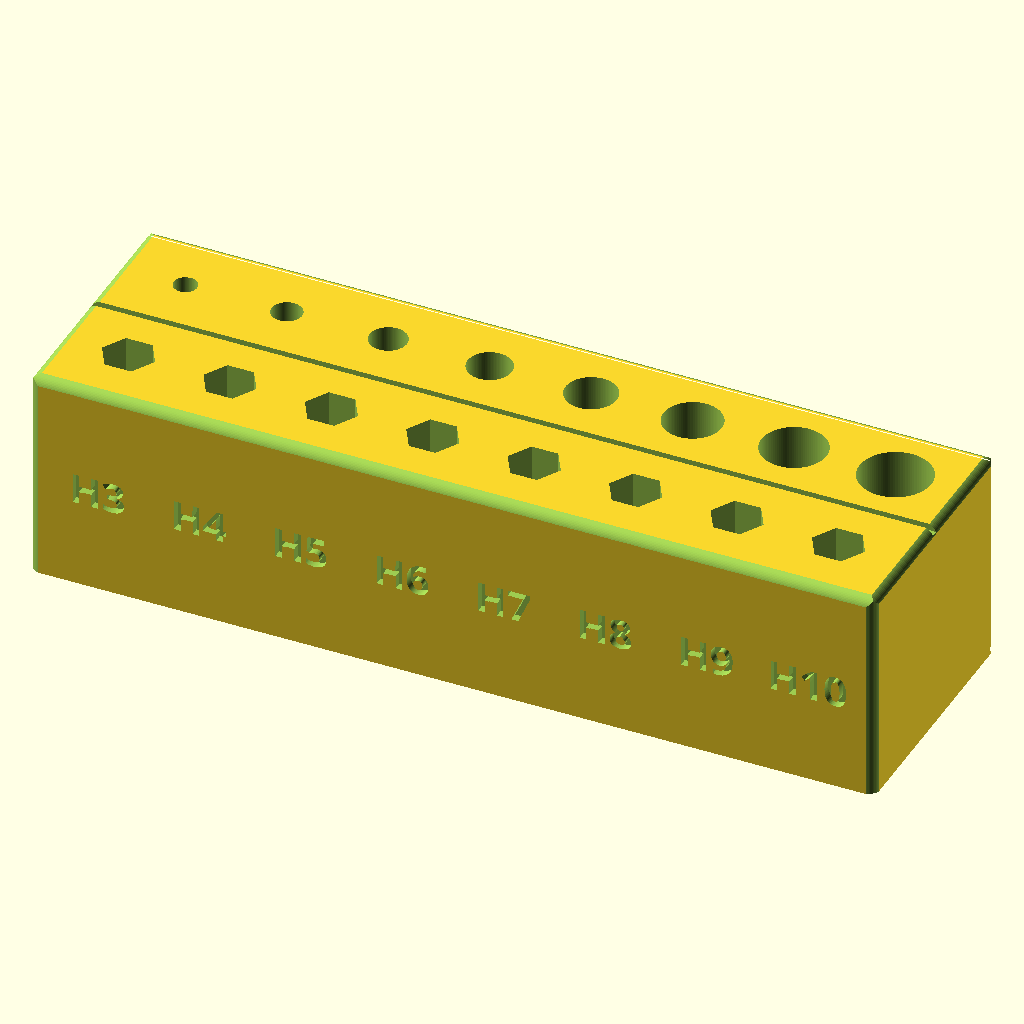
Cell 1: the model at its default parameters.
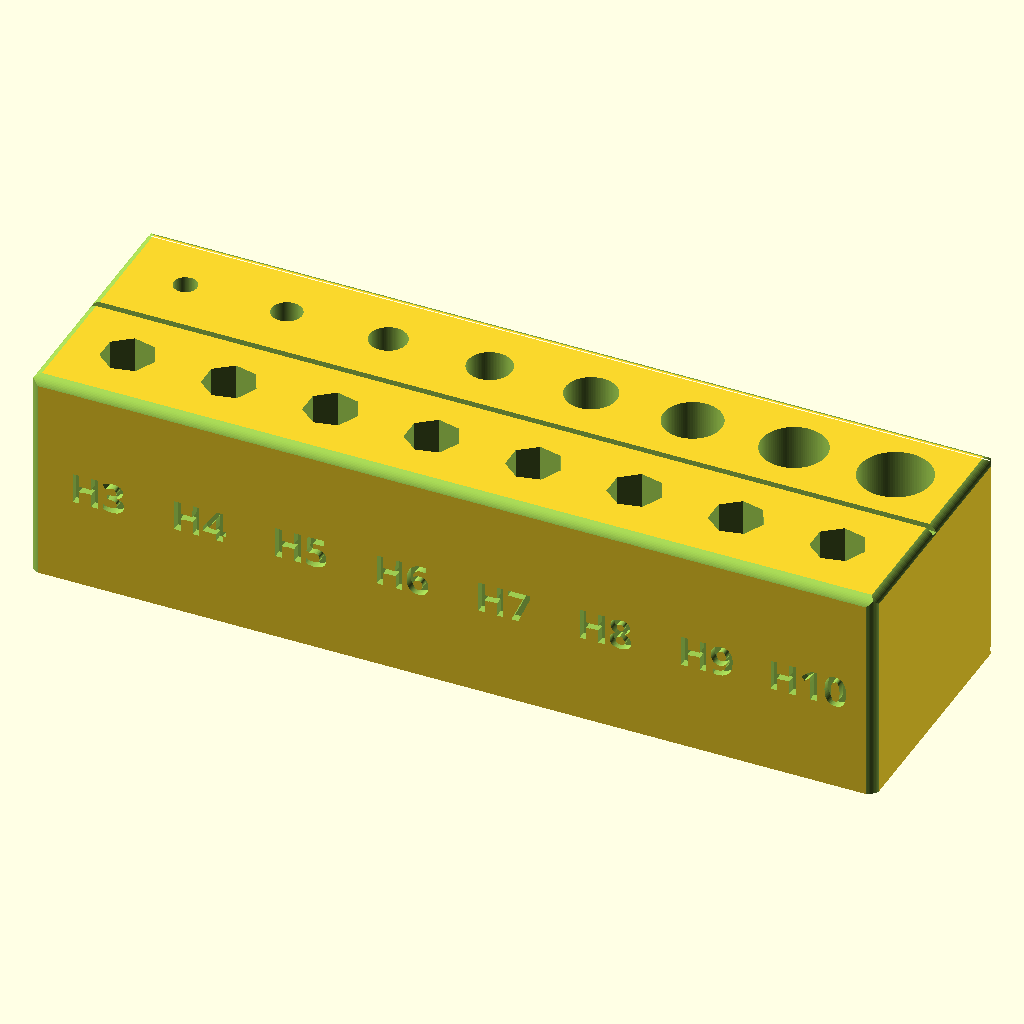
Cell 2: the same model with holeShape = "heptagon".
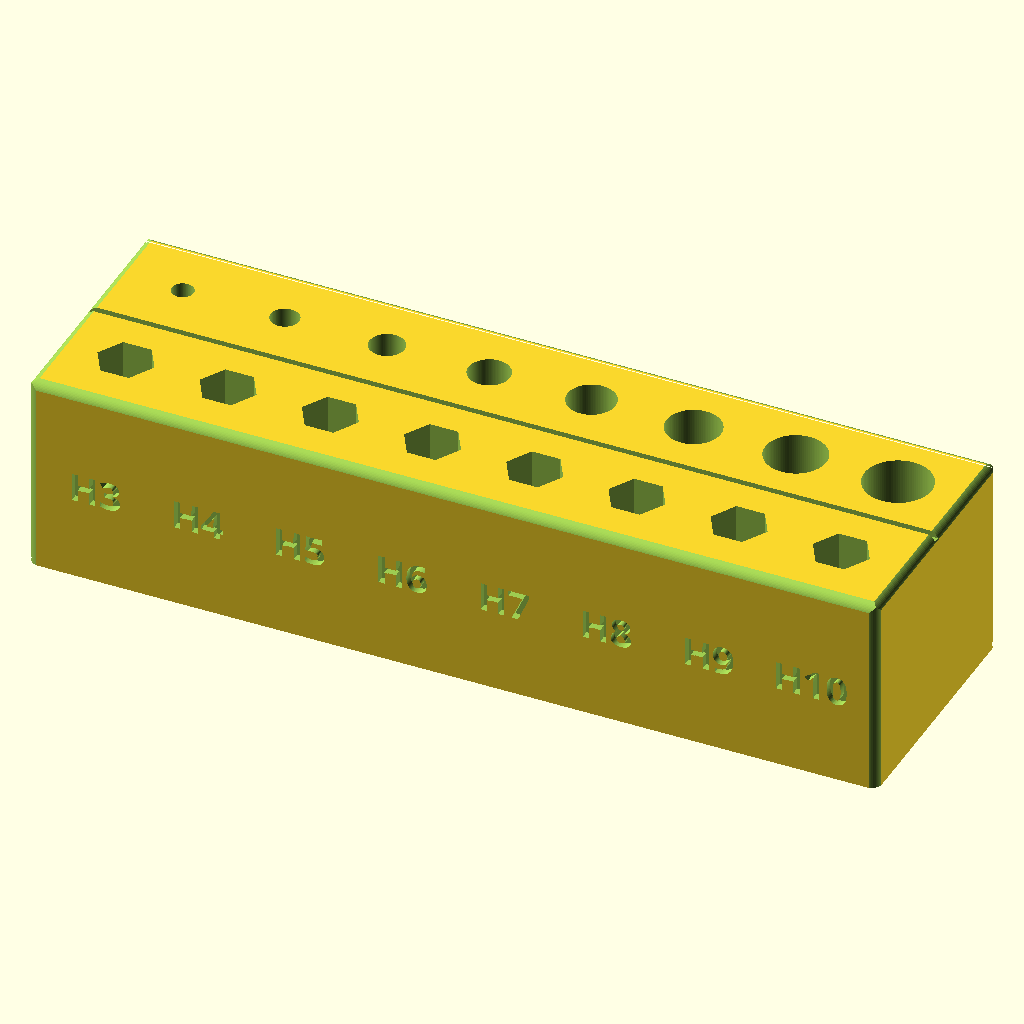
Cell 3: hexHoleDiameterIsLongDiagonal = 0 (everything else at default).
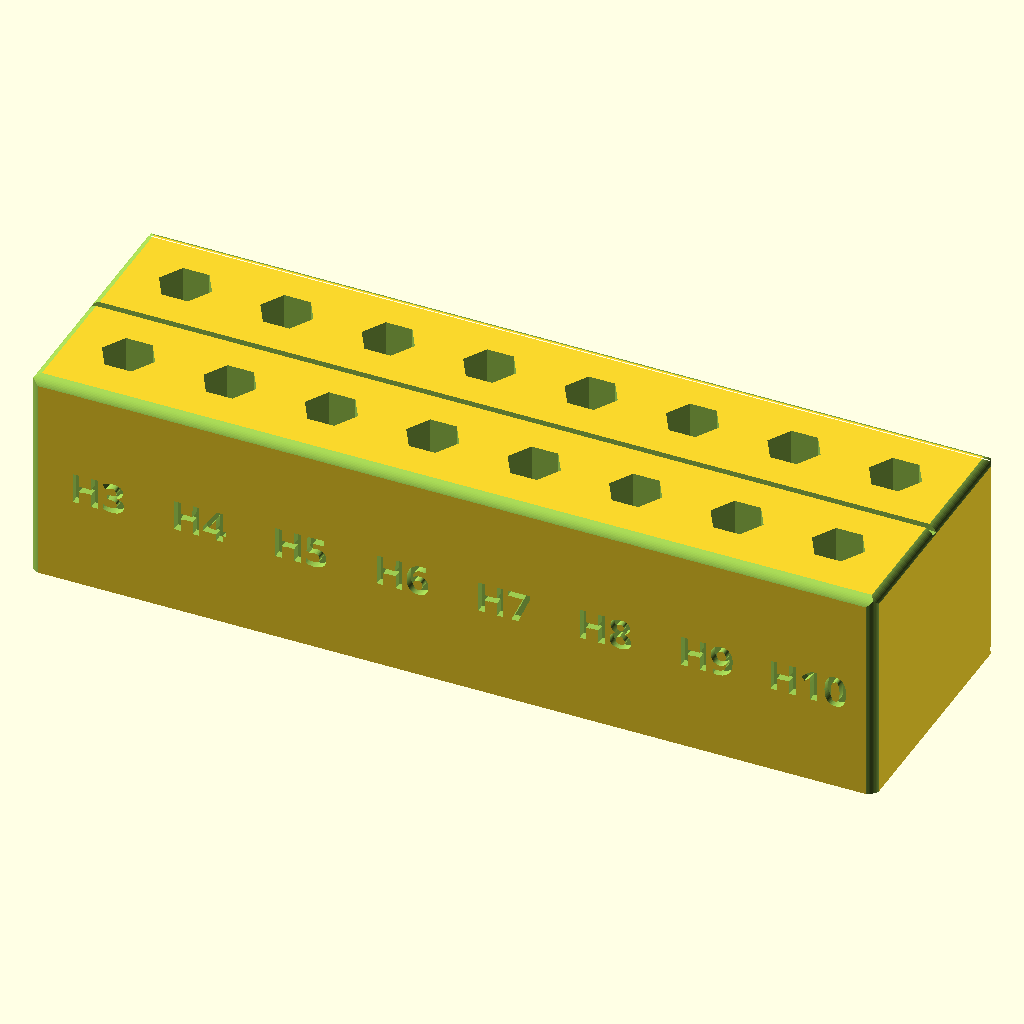
Cell 4: useCustomHoles = 0 (everything else at default).
The same orthographic view direction (rotation 55°, 0°, 25°; colour scheme Cornfield) for every cell, with the view re-fitted per cell, so scale and position can differ between cells.
Source of the model, inputs/thingiverse/files/thing-3515417/files/bitHolderCustomizableEx.scad:
/**
 * Remix of "Hex Shank Bit Holder - Parametric" by Fitzterra on Thingiverse:
 * https://www.thingiverse.com/thing:1686330
 *
 * This remix mimics the original as close as possible but has the following
 * features:
 *  - Any number of rows and columns, still keeping the edge rows open on the
 *    sides. This is nice if the hex shank has the bit size stamped on it.
 *  - Footer height can be adjusted
 *  - Height can be adjusted
 *  - Allows easy scaling in the X and Y directions if your printer causes
 *    the hex holes to be too tight, like mine does.
 *  - Added more shapes (triangle, square, pentagon, heptagon, octagon) [New]
 *  - Allow custom size and shapes per row and cols [New]
 *  - Allow label holes [New]
 *  - Allow allen key slots (Need two or more rows for that) [New]
 *  - Allow set global tolerance for holes [New]
 *  - Allow use magnets at bottom [New]
 *
 * Author: Fitzterra <fitz_subs@icave.net>  - July 2016
 * Author: Tiago Conceição - March 2019
 *
 * License:
 * This work is licensed under the Creative Commons Attribution-ShareAlike 3.0
 * Unported License. To view a copy of this license, visit
 * http://creativecommons.org/licenses/by-sa/3.0/ or send a letter to Creative
 * Commons, PO Box 1866, Mountain View, CA 94042, USA.
 **/

/**
 * This version is specifically for upload to Thingiverse and includes the
 * filleting function from jfhbrook's fillets (see below) library inline in
 * this file.
 * This is because on Thingiverse you can not use custom external scad files
 * when using the customizer.
 * 
 * The original source for this can be fount at:
 * https://github.com/fitzterra/3DP/tree/master/Things/Tools/Hex_Shank_Drill_Bit_Holder
 **/

// Fillets library from:
// https://github.com/jfhbrook/openscad-fillets/blob/master/fillets.scad
// Thanks jfhbrook!
//use <fillets.scad>;

/*
*   SETUP
*   Must edit stuff, configure your holder
*/
/* [SETUP] */
// Number of rows
rows = 2;
// Number of columns
columns = 8;
// Height of the footer in mm
foot = 1.2;
// Height above footer in mm
height = 30;
// Type of hole, edges?
holeShape = "hexagon"; //[triangle, square, pentagon, hexagon, heptagon, octagon, round]
// When using hex holes, specify if the diameter given is from long diagonal (1) or short diagonal (0). Tip: Short diagonals are easier to measure.
hexHoleDiameterIsLongDiagonal = 1; //[0:No, 1:Yes]
// Hole diameter in mm
holeDiameter = 7.2;
// Hole tolerance in mm, this value will be add with holeDiameter and custom holes. Use 0 for manual set tolerance individual. A good value can be your nozzle size + 0.1mm
holeTolerance = 0.5;
/* END SETUP */


/*
*   CUSTOM HOLES
*   Create custom holes sizes and shapes, if X Y not found defaults will be used.
*   ["shape", size]
*/
/* [CUSTOM HOLES] */
// Use custom holes feature
useCustomHoles = 1; //[0:No,1:Yes]
// Custom holes array
customHoles = [ [], [ ["round", 2.9], ["round", 3.9], ["round", 4.9], ["round", 5.9], ["round", 6.9], ["round", 7.9], ["round", 8.9], ["round", 9.9] ] ];
/* END CUSTOM HOLES */


/*
*   ALLEN KEY HOLES
*   Create a slot for hold a allen key at middle of rows, it require two or more rows to work.
*/
/* [ALLEN KEY HOLES] */
// Use allen key slow feature
useAllenSlotAtRowMiddle = 0; //[0:No,1:Yes]
// Allen key slot long diagonal diameter, holeTolerance will be added
allenDiameter = 2.8;
/* END ALLEN KEY HOLES /*


/*
*   LABELS
*   Use labels for each hole to identify the tool.
*/
/* [LABELS] */
// Use Front Labels feature
useFrontLabels = 1; //[0:No, 1:Yes]
// Use Back Labels feature
useBackLabels = 1; //[0:No, 1:Yes]
// The font for labels
labelsFont="Verdana:style=Bold";
// Labels font size in mm
labelsSize = 4.5;
// The labels depth in mm
labelsDepth = 1.2;
// Front labels array
frontLabels = ["H3", "H4", "H5", "H6", "H7", "H8", "H9", "H10", "H11", "H12"];
// Back labels array
backLabels  = ["3", "4", "5", "6", "7", "8", "9", "10", "11", "12"];

useLeftLabel = 0; //[0:No, 1:Yes]
labelLeftFont="Verdana:style=Bold";
labelLeftSize = 10;
labelLeftDepth = 1.2;
labelLeftText = "+";

useRightLabel = 0; //[0:No, 1:Yes]
labelRightFont="Verdana:style=Bold";
labelRightSize = 10;
labelRightDepth = 1.2;
labelRightText = "+";
/* END LABELS */


/*
*   SPLIT LINE
*   Draw a split line per row at center (aesthetic only), need two or more rows to work.
*/
/* [SPLIT LINE] */
// Use split line feature
useRowSplitLine = 1; //[0:No, 1:Yes]
// Line width in mm
rowSplitLineWidth = 1;
// Line depth in mm
rowSplitLineDepth = 1;
/* END SPLIT LINE */


/*
*   MAGNETIC BASE
*   Create a slot for hold a allen key at middle of rows, it require two or more rows to work.
*/
/* [MAGNETIC BASE] */
// Create holes from base to insert and glue magnets, they will valign to center.
useBaseMagnets = 0; //[0:No, 1:Yes]
// Magnet shape
baseMagnetShape = "rounds"; //[round, rectangular]
// Magnet Length, this will also be used for round magnet diameter. holeTolerance will be added
baseMagnetLength = 20;
// Magnet width for rectangular magnets. holeTolerance will be added
baseMagnetWidth = 8;
// Magnet height, make sure foot is higher than this height! Tolerance must given by user, 1 layer height is OK.
baseMagnetHeight = 1;
// Magnet count to place, 1 = center, 2 = left and right | 3 = left, center and right.
baseMagnetCount = 3; //[1,2,3]
// Margin from left and right wall when using 2 or more magnets
baseMagnetMargin = 5;
/* END MAGNETIC BASE */



/*
*   Advanced
*   Fun stuff, can dramatic change how it looks!
*/
/* [ADVANCED] */
// Gap between hole edges for rows
rowsGap = 10;
// Gap between hole edges for columns
colsGap = 7;
// How much space to leave on the columns edges - can be negative to open the hex hole edge.
colsEdge = 6;
// How much space on the row top and bottom.
rowsEdge = 6;
// Fillet coners
filletCorners = 1; //[0:No,1:Yes]
// The corner fillet radius
fRad = 2.0;
/* END Advanced */

/* [Hidden] */
//---------------------------
/*
*   SCRIPT START
*   !DO NOT MODIFY!
*
*----------------------------*/
function shapeNameToEdges(name) =   name == "triangle"  ? 3 :
                                    name == "square"    ? 4 :
                                    name == "pentagon"  ? 5 :
                                    name == "hexagon"   ? 6 :
                                    name == "heptagon"  ? 7 :
                                    name == "octagon"   ? 8 :
                                    name == "round"     ? 100 :
                                                        6;
                             
function shortDiagonalToLongDiagonal(short) = (short / sqrt(3)) * 2;
function longDiagonalToShortDiagonal(long) = (long / 2) * sqrt(3);

// Constants
holeShapeEdges = shapeNameToEdges(holeShape);
holeDiameterTol = !hexHoleDiameterIsLongDiagonal && holeShapeEdges == 6 ?
                        shortDiagonalToLongDiagonal(holeDiameter) + holeTolerance : 
                        holeDiameter + holeTolerance;
allenDiameterTol = allenDiameter + holeTolerance;

baseMagnetLengthTol = baseMagnetLength+holeTolerance;
baseMagnetWidthTol = baseMagnetWidth+holeTolerance;
/** Direct inclusion from fillets.scad **/
// 2d primitive for inside fillets.
module fil_2d_i(r, angle=90) {
  translate([r, r, 0])
  difference() {
    polygon([
      [0, 0],
      [0, -r],
      [-r * tan(angle/2), -r],
      [-r * sin(angle), -r * cos(angle)]
    ]);
    circle(r=r);
  }
}

/** Direct inclusion from fillets.scad **/
// 3d linear inside fillet.
module fil_linear_i(l, r, angle=90) {
  rotate([0, -90, 180]) {
    linear_extrude(height=l, center=false) {
      fil_2d_i(r, angle);
    }
  }
}

/**
 * Module to generate the bit holder
 *
 **/
module BitHolder() {
    // Nicely rounded fillets
    $fn=64;

    // Calculate the total width and depth
    w = columns*holeDiameterTol + (columns-1)*colsGap + colsEdge*2;
    d = rows*holeDiameterTol + (rows-1)*rowsGap + rowsEdge*2;
    totalHeight = height+foot;

    // Apply a scaling if needed
    difference() {
        // The main block
        cube([w, d, totalHeight]);
        // Sink the hex holes
        translate([colsEdge, rowsEdge, foot]) {
            for(x=[0:columns-1]) {
                for(y=[0:rows-1]) {
                    // Check for custom holes
                    if(useCustomHoles && customHoles[y][x] != undef && customHoles[y][x][0] != undef && customHoles[y][x][1] != undef){
                        customShapeName=customHoles[y][x][0];
                        customShapeEdges=shapeNameToEdges(customShapeName);
                        customShapeDiameter=customHoles[y][x][1];
                                              
                        customShapeDiameterTol = !hexHoleDiameterIsLongDiagonal && customShapeEdges == 6 ?
                        shortDiagonalToLongDiagonal(customShapeDiameter) + holeTolerance : 
                        customShapeDiameter + holeTolerance;
                        
                        if(customShapeName && customShapeDiameter) {
                           translate([x*(holeDiameterTol+colsGap)+holeDiameterTol/2, y*(holeDiameterTol+rowsGap)+holeDiameterTol/2, 0])
                            cylinder(d=customShapeDiameterTol, h=height+0.1, $fn=customShapeEdges);
                        }
                    }
                    else{ // Render normal holes
                        translate([x*(holeDiameterTol+colsGap)+holeDiameterTol/2, y*(holeDiameterTol+rowsGap)+holeDiameterTol/2, 0])
                            cylinder(d=holeDiameterTol, h=height+0.1, $fn=holeShapeEdges);
                    }
                }
            }
        }
        
        // Generate labels
        if(useFrontLabels || useBackLabels) {
            for(x=[0:columns-1]) {
                // Front labels
                if(useFrontLabels)
                    translate([x*(holeDiameterTol+colsGap)+holeDiameterTol/2+colsEdge, labelsDepth, height/2])
                            rotate([90, 0, 0])
                                linear_extrude(labelsDepth+0.1)
                                    text(frontLabels[x], labelsSize, font=labelsFont, halign="center", valign="center");
                
                // Back Labels
                if(useBackLabels)
                    translate([x*(holeDiameterTol+colsGap)+holeDiameterTol/2+colsEdge, d-labelsDepth, height/2])
                            rotate([90, 0, 180])
                                linear_extrude(labelsDepth+0.1)
                                    text(backLabels[x], labelsSize, font=labelsFont, halign="center", valign="center");
            }
        }

        if(useLeftLabel)
            translate([labelRightDepth, d/2, totalHeight/2])
                rotate([90, 0, -90])
                    linear_extrude(labelLeftDepth+0.1)
                        text(labelLeftText, labelLeftSize, font=labelLeftFont, halign="center", valign="center");
        
        
        if(useRightLabel)
            translate([w-labelRightDepth, d/2, totalHeight/2])
                rotate([90, 0, 90])
                    linear_extrude(labelRightDepth+0.1)
                        text(labelRightText, labelRightSize, font=labelRightFont, halign="center", valign="center");
        
        baseMagnetShape="round";
        // Create magnets
        if(useBaseMagnets && baseMagnetCount > 0) {
            if(baseMagnetCount == 1 || baseMagnetCount >= 3)
            {
                if(baseMagnetShape == "round")
                    translate([w/2, d/2, -0.1])
                        cylinder(d=baseMagnetLengthTol, h=baseMagnetHeight+0.1, $fn=100);
                else
                    translate([w/2-baseMagnetLengthTol/2, d/2-baseMagnetWidthTol/2, -0.1])
                        cube([baseMagnetLengthTol, baseMagnetWidthTol, baseMagnetHeight+0.1]);

            }
            
            if(baseMagnetCount == 2 || baseMagnetCount >= 3) {
                if(baseMagnetShape == "round")
                {
                    translate([baseMagnetMargin+baseMagnetLengthTol/2, d/2, -0.1])
                        cylinder(d=baseMagnetLengthTol, h=baseMagnetHeight+0.1, $fn=100);
                    
                    translate([w-baseMagnetMargin-baseMagnetLengthTol/2, d/2, -0.1])
                        cylinder(d=baseMagnetLengthTol, h=baseMagnetHeight+0.1, $fn=100);
                }
                else
                {
                    translate([baseMagnetMargin, d/2-baseMagnetWidthTol/2, -0.1])
                        cube([baseMagnetLengthTol, baseMagnetWidthTol, baseMagnetHeight+0.1]);
                    
                    translate([w-baseMagnetMargin-baseMagnetLengthTol, d/2-baseMagnetWidthTol/2, -0.1])
                        cube([baseMagnetLengthTol, baseMagnetWidthTol, baseMagnetHeight+0.1]);
                }
            }
        }
        
        // Generate allen key slots
        if(useAllenSlotAtRowMiddle && rows > 1){
            for(y=[1:rows-1]) {
                translate([-0.1, y*(holeDiameterTol+rowsGap)+rowsEdge-rowsGap/2, totalHeight-allenDiameterTol-(useRowSplitLine? rowSplitLineDepth/2:0.5 )])
                    rotate([0, 90, 0])
                        cylinder(d=allenDiameterTol, h=w+0.2, $fn=6);
            }
        }
        
        // Generate split lines
        if(useRowSplitLine && rows > 1) {
            for(y=[1:rows-1]) {
                translate([-0.1, y*(holeDiameterTol+rowsGap)+rowsEdge-rowsGap/2-rowSplitLineWidth/2, totalHeight-rowSplitLineDepth])
                    cube([w+0.2, rowSplitLineWidth, rowSplitLineDepth+0.1]);
            }
        }
               
        // Fillet the 4 corners
        if(filletCorners) {
            // Front Left
            translate([-0.1, -0.1, -0.1])
                rotate([0, -90, 180])
                    fil_linear_i(totalHeight+0.2, fRad);
            translate([-0.1, d+0.1, -0.1])
                rotate([0, -90, 90])
                    fil_linear_i(totalHeight+0.2, fRad);
            translate([w+0.1, -0.1, -0.1])
                rotate([0, -90, -90])
                    fil_linear_i(totalHeight+0.2, fRad);
            translate([w+0.1, d+0.1, -0.1])
                rotate([0, -90, 0])
                    fil_linear_i(totalHeight+0.2, fRad);
                    
            // Fillet the 4 top edges
            // Front
            translate([-0.1, -0.1, totalHeight+0.1])
                rotate([-180, 0, 0])
                    fil_linear_i(w+0.2, fRad);
            
            // Back
            translate([-0.1, d+0.1, totalHeight+0.1])
                rotate([90, 0, 0])
                    fil_linear_i(w+0.2, fRad);
                    
            // Left
            translate([-0.1, -0.1, totalHeight+0.1])
                rotate([90, 0, 90])
                    fil_linear_i(d+0.2, fRad);
                    
            // Right
            translate([w+0.1, -0.1, totalHeight+0.2])
                rotate([180, 0, 90])
                    fil_linear_i(d+0.2, fRad);
        }
    }
}

BitHolder();
Customizer parameters (derived from the source; name, type, default, range or options):
rows: number, default 2
columns: number, default 8
foot: number, default 1.2
height: number, default 30
holeShape: string, default "hexagon", options "triangle", "square", "pentagon", "hexagon", "heptagon", "octagon", "round"
hexHoleDiameterIsLongDiagonal: number, default 1, options 0, 1
holeDiameter: number, default 7.2
holeTolerance: number, default 0.5
useCustomHoles: number, default 1, options 0, 1
useAllenSlotAtRowMiddle: number, default 0, options 0, 1
allenDiameter: number, default 2.8
useFrontLabels: number, default 1, options 0, 1
useBackLabels: number, default 1, options 0, 1
labelsFont: string, default "Verdana:style=Bold"
labelsSize: number, default 4.5
labelsDepth: number, default 1.2
useLeftLabel: number, default 0, options 0, 1
labelLeftFont: string, default "Verdana:style=Bold"
labelLeftSize: number, default 10
labelLeftDepth: number, default 1.2
labelLeftText: string, default "+"
useRightLabel: number, default 0, options 0, 1
labelRightFont: string, default "Verdana:style=Bold"
labelRightSize: number, default 10
labelRightDepth: number, default 1.2
labelRightText: string, default "+"
useRowSplitLine: number, default 1, options 0, 1
rowSplitLineWidth: number, default 1
rowSplitLineDepth: number, default 1
useBaseMagnets: number, default 0, options 0, 1
baseMagnetShape: string, default "rounds", options "round", "rectangular"
baseMagnetLength: number, default 20
baseMagnetWidth: number, default 8
baseMagnetHeight: number, default 1
baseMagnetCount: number, default 3, options 1, 2, 3
baseMagnetMargin: number, default 5
rowsGap: number, default 10
colsGap: number, default 7
colsEdge: number, default 6
rowsEdge: number, default 6
filletCorners: number, default 1, options 0, 1
fRad: number, default 2
